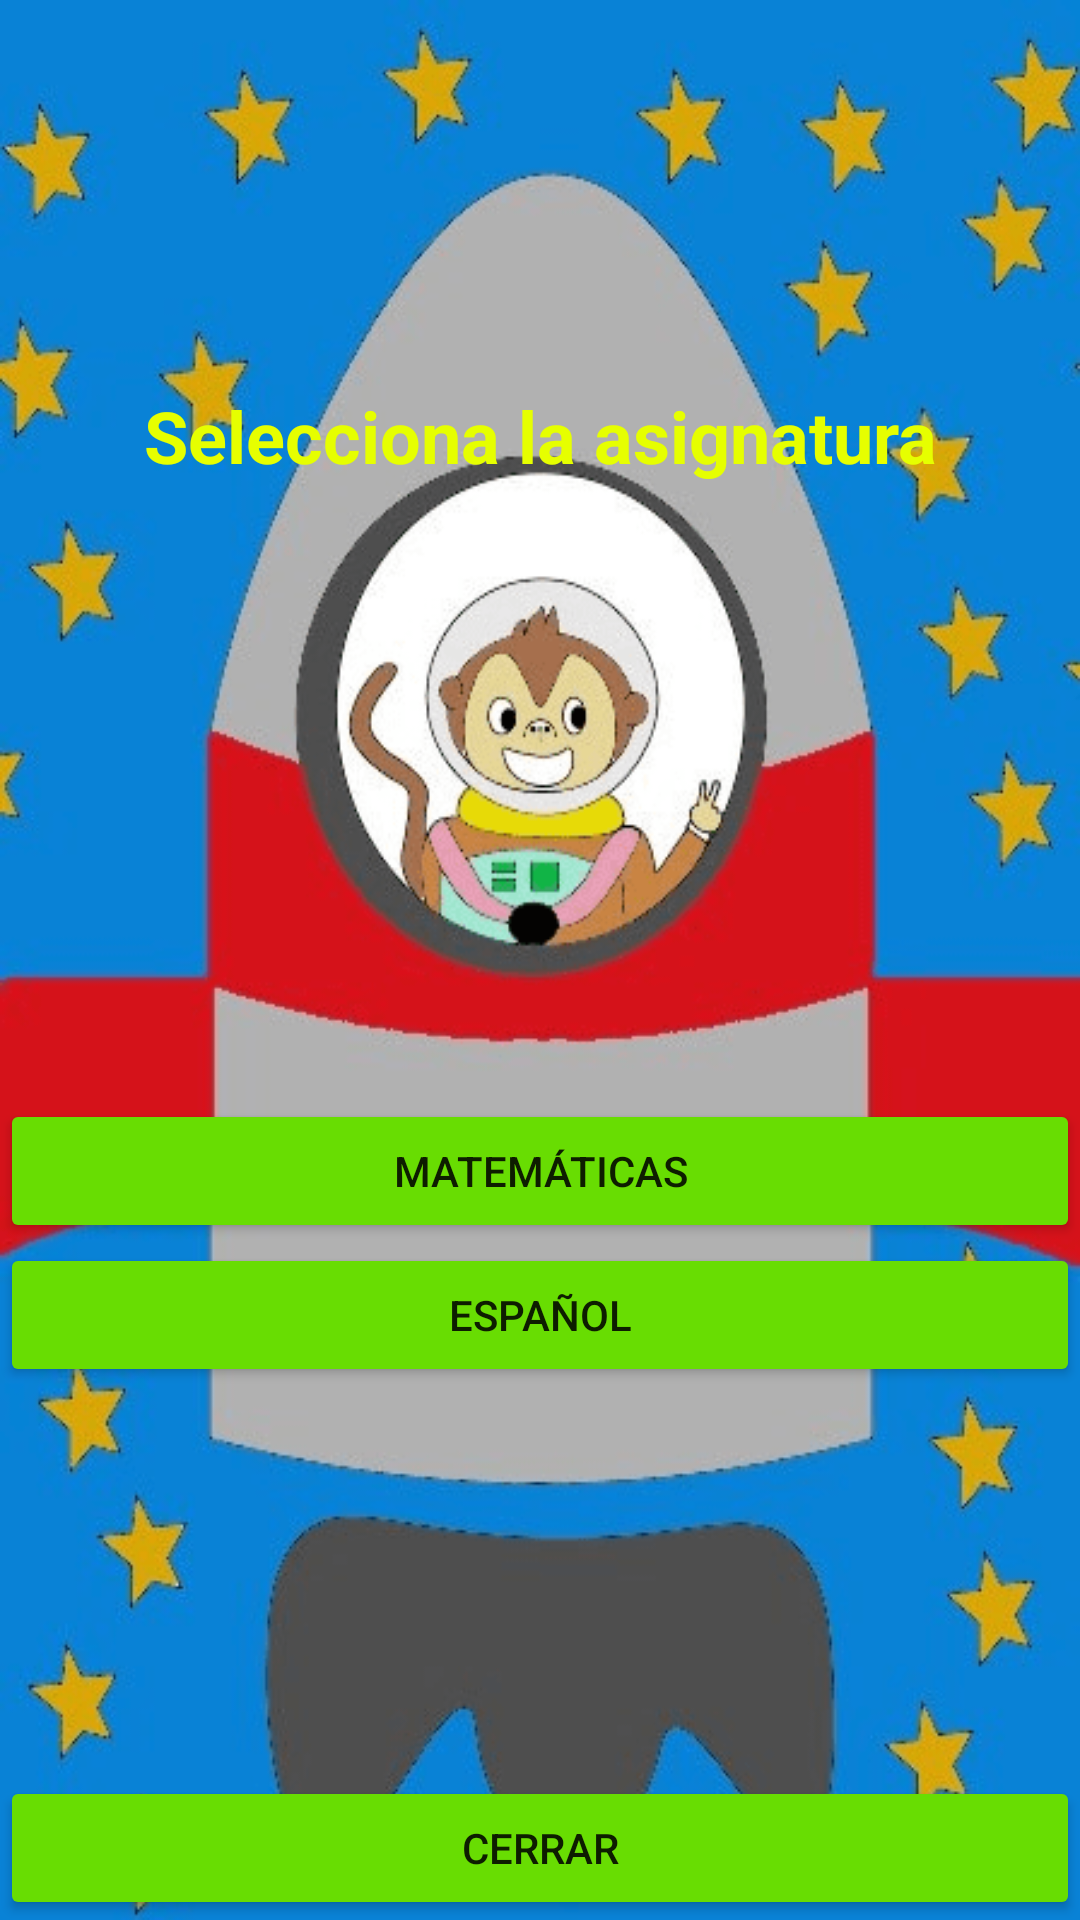

Layout XML and referenced resources for this Android screen:
<!-- AndroidManifest.xml: application theme Theme.SignToAll -->
<!-- res/layout/activity_seleccion.xml -->
<?xml version="1.0" encoding="utf-8"?>
<androidx.constraintlayout.widget.ConstraintLayout xmlns:android="http://schemas.android.com/apk/res/android"
    xmlns:app="http://schemas.android.com/apk/res-auto"
    xmlns:tools="http://schemas.android.com/tools"
    android:layout_width="match_parent"
    android:layout_height="match_parent"
    android:background="@drawable/bg6"
    tools:context=".Seleccion">

    <LinearLayout
        android:layout_width="match_parent"
        android:layout_height="match_parent"
        android:orientation="vertical">

        <TextView
            android:id="@+id/textView8"
            android:layout_width="match_parent"
            android:layout_height="wrap_content"
            android:layout_marginTop="129dp"
            android:layout_marginBottom="205dp"
            android:text="Selecciona la asignatura"
            android:textAlignment="center"
            android:textColor="#E6FF00"
            android:textSize="24sp"
            android:textStyle="bold" />

        <Button
            android:id="@+id/button7"
            android:layout_width="match_parent"
            android:layout_height="wrap_content"

            android:backgroundTint="#68DD02"
            android:onClick="matema"
            android:text="MATEMÁTICAS"
            app:cornerRadius="20dp" />

        <Button
            android:id="@+id/button8"
            android:layout_width="match_parent"
            android:layout_height="wrap_content"
            android:backgroundTint="#68DD02"
            android:onClick="espanol"
            android:text="ESPAÑOL"
            app:cornerRadius="20dp" />

        <Space
            android:layout_width="match_parent"
            android:layout_height="wrap_content"
            android:layout_weight="1" />

        <Button
            android:id="@+id/btnCerrar2"
            android:layout_width="match_parent"
            android:layout_height="wrap_content"
            android:backgroundTint="#68DD02"
            android:onClick="Cerrar"
            android:text="Cerrar"
            app:cornerRadius="20dp" />
    </LinearLayout>

</androidx.constraintlayout.widget.ConstraintLayout>
<!-- resources referenced by this layout -->
<resources>
  <!-- drawable bg6: png bitmap (drawable, 99212 bytes) -->
  <style name="Theme.SignToAll" parent="Theme.MaterialComponents.DayNight.DarkActionBar">
          
          <item name="colorPrimary">@color/purple_500</item>
          <item name="colorPrimaryVariant">@color/purple_700</item>
          <item name="colorOnPrimary">@color/white</item>
          
          <item name="colorSecondary">@color/teal_200</item>
          <item name="colorSecondaryVariant">@color/teal_700</item>
          <item name="colorOnSecondary">@color/black</item>
          
          <item name="android:statusBarColor" tools:targetApi="l">?attr/colorPrimaryVariant</item>
          
      </style>
  <!-- not gathered from this repository: default colours our renderer supplied (Android Studio template values) -->
  <color name="purple_500">#FF6200EE</color>
  <color name="purple_700">#FF3700B3</color>
  <color name="teal_200">#FF03DAC5</color>
  <color name="teal_700">#FF018786</color>
  <color name="black">#FF000000</color>
  <color name="white">#FFFFFFFF</color>
</resources>
